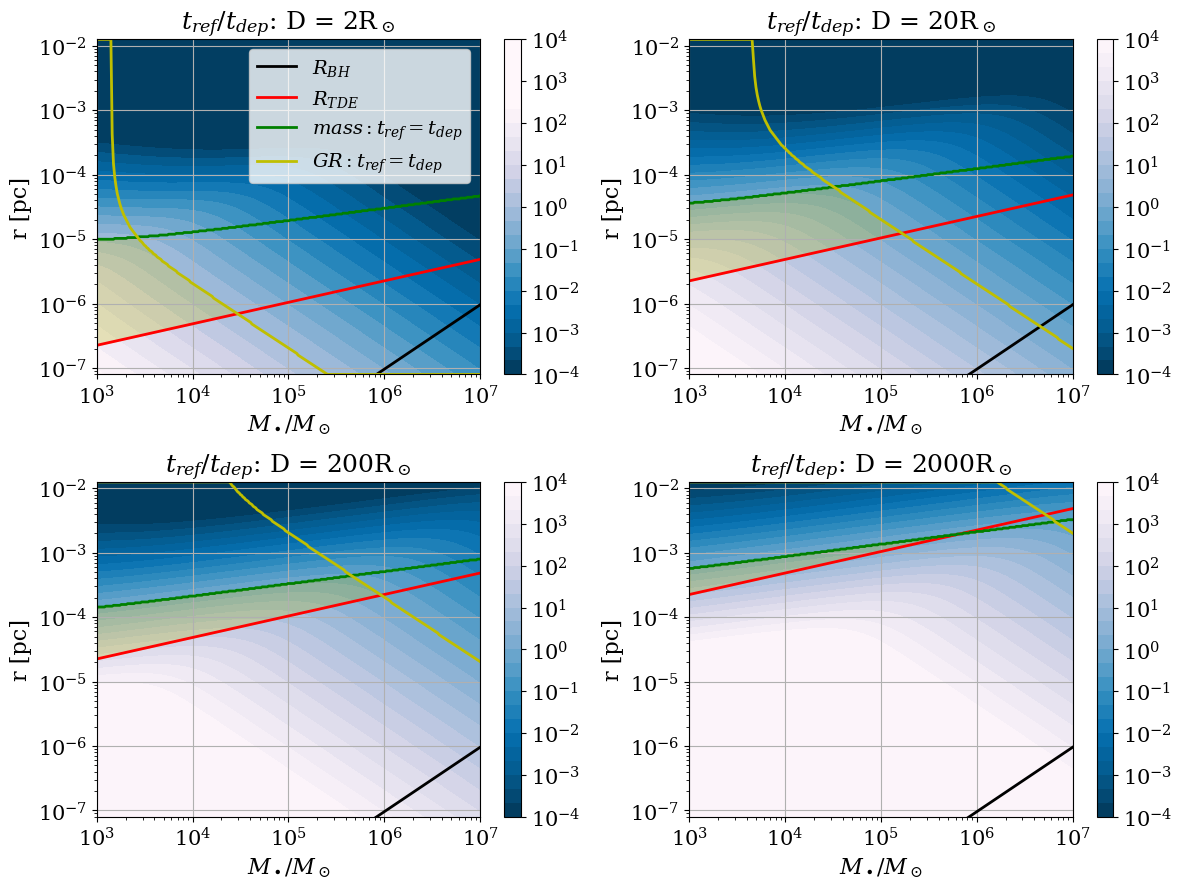
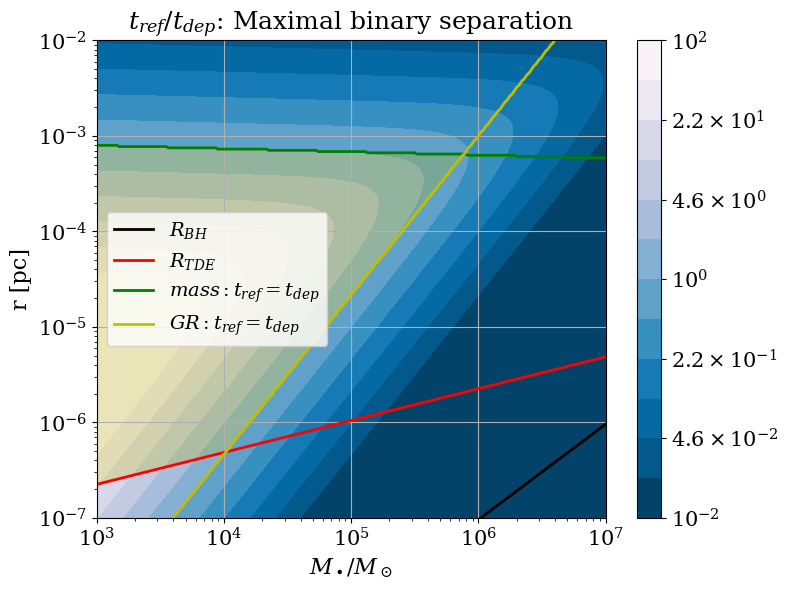

Source code (Python) for these figures, in order:
# -*- coding: utf-8 -*-
"""
Created on Thu Jan 26 14:38:12 2023

[redacted]
"""
import numpy as np
import matplotlib.pyplot as plt
from matplotlib import ticker, cm, colors

alpha = 1.75
m_star = 1.0  # in Msun
m_B = 1.0  # in Msun
dfacs = [10 ** k for k in range(4)]
nm, nq = 300, 400
mlims = [-3, 1]
qlims = [-7, -2]
d_sun_pc = 4.5e-8  # in pc
plot_single = True
plot_binary = True


def accum_mass(q, m):
    '''
    Parameters:
        q : Orbit radius in pc.
        m : SMBH mass in 10^6 Msun.
        d : Collision diameter in dsun.
    Returns
        Accumulated mass in 10^6 Msun.
    '''
    return m * m ** (-0.5 * (3 - alpha)) * q ** (3 - alpha)


def t_ref_GR(q, m, d):
    '''
    Parameters:
        q : Orbit radius in pc.
        m : SMBH mass in 10^6 Msun.
        d : Collision diameter in dsun.
    Returns
        GR refresh time in terms of orbital period T.
    '''
    return 0.45 * d / m


def t_ref_mass(q, m, d):
    '''
    Parameters:
        q : Orbit radius in pc.
        m : SMBH mass in 10^6 Msun.
        d : Collision diameter in dsun.
    Returns
        Mass refresh time in terms of orbital period T.
    '''
    d_pc = d * d_sun_pc
    return (d_pc / q) * (m / accum_mass(q, m))


def t_ref(q, m, d):
    '''
    Parameters:
        q : Orbit radius in pc.
        m : SMBH mass in 10^6 Msun.
        d : Collision diameter in dsun.
    Returns
        Total refresh time in terms of orbital period T.
    '''
    return (t_ref_mass(q, m, d) ** -1 + t_ref_GR(q, m, d) ** -1) ** -1


def t_dep(q, m, d):
    '''
    Parameters:
        q : Orbit radius in pc.
        m : SMBH mass in 10^6 Msun.
        d : Collision diameter in dsun.
    Returns
        Depletion time in terms of orbital period T.
    '''
    d_pc = d * d_sun_pc
    return q / d_pc


def d_eff(q, m, d0):
    '''
    Parameters:
        q : Orbit radius in pc.
        m : SMBH mass in 10^6 Msun.
        d0 : Star diameter in dsun.
    Returns
        Effective collision diamter, after gravitational focusing, in dsun.
    '''
    f = 1e2 * m_star * m ** -1 * q * d0 ** -1
    return d0 * np.sqrt(1 + f)


def ratio_GR(q, m, d0, focusing=True):
    '''
    Parameters:
        q : Orbit radius in pc.
        m : SMBH mass in 10^6 Msun.
        d0 : Star diameter in dsun.
    Returns
        Ratio between GR refresh time and depletion time.
    '''
    if focusing:
        d = d_eff(q, m, d0)
    else:
        d = d0
    return t_ref_GR(q, m, d) / t_dep(q, m, d)


def ratio_mass(q, m, d0, focusing=True):
    '''
    Parameters:
        q : Orbit radius in pc.
        m : SMBH mass in 10^6 Msun.
        d0 : Star diameter in dsun.
    Returns
        Ratio between mass refresh time and depletion time.
    '''
    if focusing:
        d = d_eff(q, m, d0)
    else:
        d = d0
    return t_ref_mass(q, m, d) / t_dep(q, m, d)


def ratio(q, m, d0, focusing=True):
    '''
    Parameters:
        q : Orbit radius in pc.
        m : SMBH mass in 10^6 Msun.
        d0 : Star diameter in dsun.
    Returns
        Ratio between refresh time and depletion time.
    '''
    if focusing:
        d = d_eff(q, m, d0)
    else:
        d = d0
    return t_ref(q, m, d) / t_dep(q, m, d)


def tidal_disruption_radius(m, d0):
    '''
    Parameters:
        m : SMBH mass in 10^6 Msun.
        d0 : Star diameter in dsun.
    Returns
        Tidal disruption radius (in pc) - under which the star will break apart.
    '''
    R_star_pc = d0 * d_sun_pc / 2
    return 1e2 * R_star_pc * m ** (1 / 3) * m_star ** (-1 / 3)


def max_binary_separation(m_B, q, m):
    '''
    Parameters:
        m_B: binary mass in Msun.
        q: Orbit radius in pc.
        m: SMBH mass in 10^6 Msun.
    Returns
        Maximual separtion of a binary (in pc) due to SMBH's tidal disruption.
    '''
    return 1e-2 * q * (m_B / m) ** (1 / 3)


def find_ind_where(x, val, **kwargs):
    return np.argmin(abs(x - val), **kwargs)


m_vec = 10.0 ** np.linspace(mlims[0], mlims[1], nm)
q_vec = 10.0 ** np.linspace(qlims[0] - 0.1, qlims[1] + 0.1, nq)
m, q = np.meshgrid(m_vec, q_vec)
# R_BH = 9.57e-8 pc * m
R_BH = 9.57e-8 * m


def fmt(x, pos):
    a, b = '{:.1e}'.format(x).split('e')
    b = int(b)
    if a == '1.0':
        return r'$10^{{{}}}$'.format(b)
    else:
        return r'${} \times 10^{{{}}}$'.format(a, b)


plt.rcParams["font.family"] = "serif"
plt.rcParams["mathtext.fontset"] = "dejavuserif"
plt.rc('axes', labelsize=16)
plt.rc('xtick', labelsize=15)
plt.rc('ytick', labelsize=15)
plt.rc('legend', fontsize=14)
plt.rc('axes', titlesize=18)


def plot_func(fig, ax, q, m, d0, ext_ratios=(-4, 4), d_for_TDE=-1, focusing=True, do_legend=True, binary=False):
    x_vec_fac = 1e6
    if d_for_TDE == -1:
        d_for_TDE = d0
    min_ratio, max_ratio = ext_ratios[0], ext_ratios[1]
    mass_rat = ratio_mass(q, m, d0, focusing=focusing)
    GR_rat = ratio_GR(q, m, d0, focusing=focusing)
    rat = ratio(q, m, d0, focusing=focusing)
    rat = np.maximum(np.minimum(rat, 10 ** max_ratio), 10 ** min_ratio)
    cs = ax.contourf(m * x_vec_fac, q, rat, locator=ticker.LogLocator(), cmap=cm.PuBu_r,
                     norm=colors.LogNorm(vmin=rat.min(), vmax=rat.max()),
                     levels=10 ** np.linspace(min_ratio, max_ratio, 1 + 3 * (max_ratio - min_ratio)))
    cbar = fig.colorbar(cs, format=ticker.FuncFormatter(fmt), ax=ax)
    ax.plot(m_vec * x_vec_fac, R_BH[0, :], 'k', linewidth=2, label='$R_{BH}$')
    q_TDE = tidal_disruption_radius(m_vec, d_for_TDE)
    ax.plot(m_vec * x_vec_fac, q_TDE, 'r', linewidth=2, label='$R_{TDE}$')
    qind_mass_rat = find_ind_where(mass_rat, 1, axis=0)
    qind_GR_rat = find_ind_where(GR_rat, 1, axis=0)
    ax.plot(m_vec * x_vec_fac, q_vec[qind_mass_rat], 'g', linewidth=2, label='$mass:t_{ref}=t_{dep}$')
    ax.plot(m_vec * x_vec_fac, q_vec[qind_GR_rat], 'y', linewidth=2, label='$GR:t_{ref}=t_{dep}$')
    if binary:
        q_top = q_vec[qind_mass_rat]
        q_bot = np.minimum(np.maximum(q_vec[qind_GR_rat], q_TDE), q_top)
    else:
        q_top = np.minimum(q_vec[qind_GR_rat], q_vec[qind_mass_rat])
        q_bot = np.minimum(q_TDE, q_top)
    ax.fill_between(m_vec * x_vec_fac, q_bot, q_top, alpha=0.25, color='y')
    ax.grid(True)
    ax.set_xscale('log')
    ax.set_yscale('log')
    # ax.set_xlabel(r'$M_\bullet/10^6M_\odot$')
    ax.set_xlabel(r'$M_\bullet/M_\odot$')
    ax.set_ylabel('r [pc]')
    if do_legend:
        ax.legend()


# Create the stellar collisions figure
if plot_single:
    fig, axs = plt.subplots(2, 2)
    for k in range(len(dfacs)):
        d0 = dfacs[k]
        ax = axs[k // 2, k % 2]
        plot_func(fig, ax, q, m, d0, ext_ratios=(-4, 4), do_legend=(k == 0))
        ax.set_title('$t_{ref}/t_{dep}$: D = ' + str(2 * d0) + r'R$_\odot$')
        ax.set_ylim(q_vec[0], q_vec[-1])
    fig.set_size_inches(12, 9)
    plt.tight_layout()

# Create the binary disruptions figure
if plot_binary:
    d_max = max_binary_separation(m_B, q, m) / d_sun_pc
    fig, ax = plt.subplots(1, 1)
    plot_func(fig, ax, q, m, d_max, ext_ratios=(-2, 2), d_for_TDE=1.0, focusing=False, binary=True)
    ax.set_title('$t_{ref}/t_{dep}$: Maximal binary separation')
    ax.set_ylim(10 ** qlims[0], 10 ** qlims[1])
    fig.set_size_inches(8, 6)
    plt.tight_layout()

plt.show()
